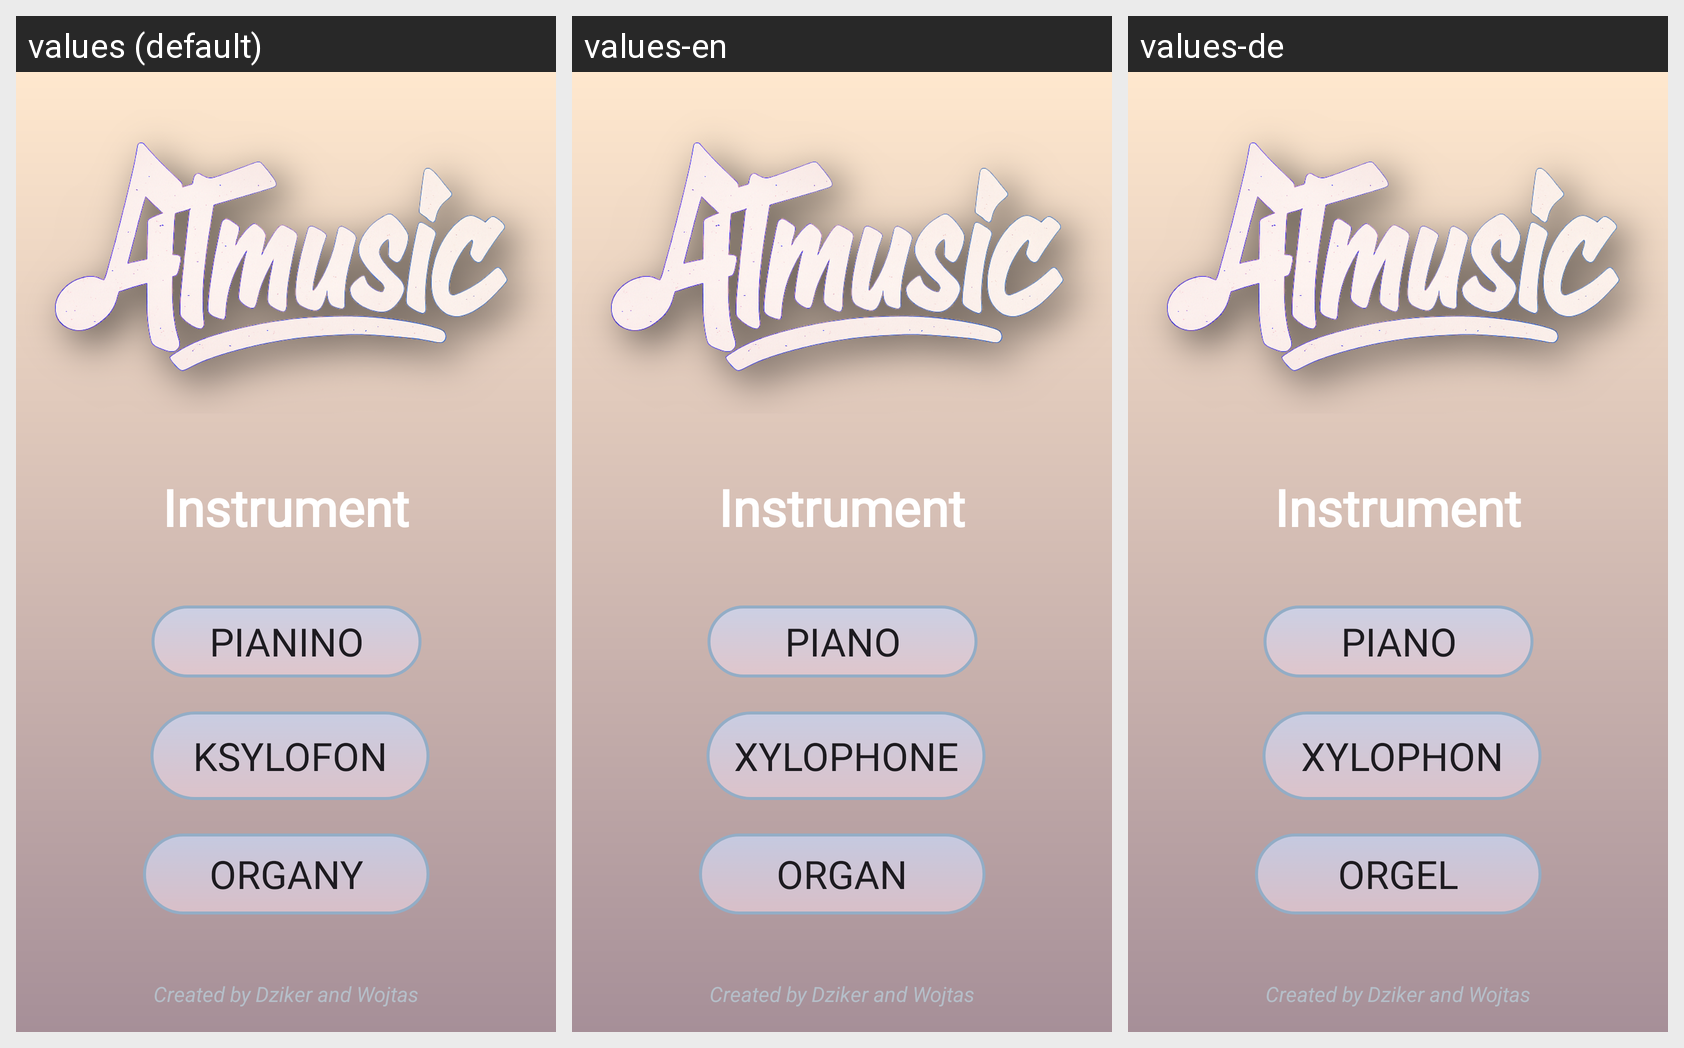

Strings drawn on this Android screen and how each of the app's shown locales translates them:
Android screen res/layout/fragment_instrument.xml rendered under 3 locales, left to right: values (default), values-en, values-de. Device: Nexus 5 (rendered at 1080×1920; each locale shown at half size, 540×960, under a caption strip naming it); theme Theme.MusicProject.
Strings drawn on this screen, with the default value and each locale's value (text and hints the layout hard-codes, and strings that could not be matched under every locale, appear in the picture but are not listed):

xylofon_string
  values: Ksylofon
  values-en: Xylophone
  values-de: Xylophon

pianino
  values: Pianino
  values-en: Piano
  values-de: Piano

organs_string
  values: Organy
  values-en: Organ
  values-de: Orgel

instrument_string
  values: Instrument
  values-en: Instrument
  values-de: Instrument
